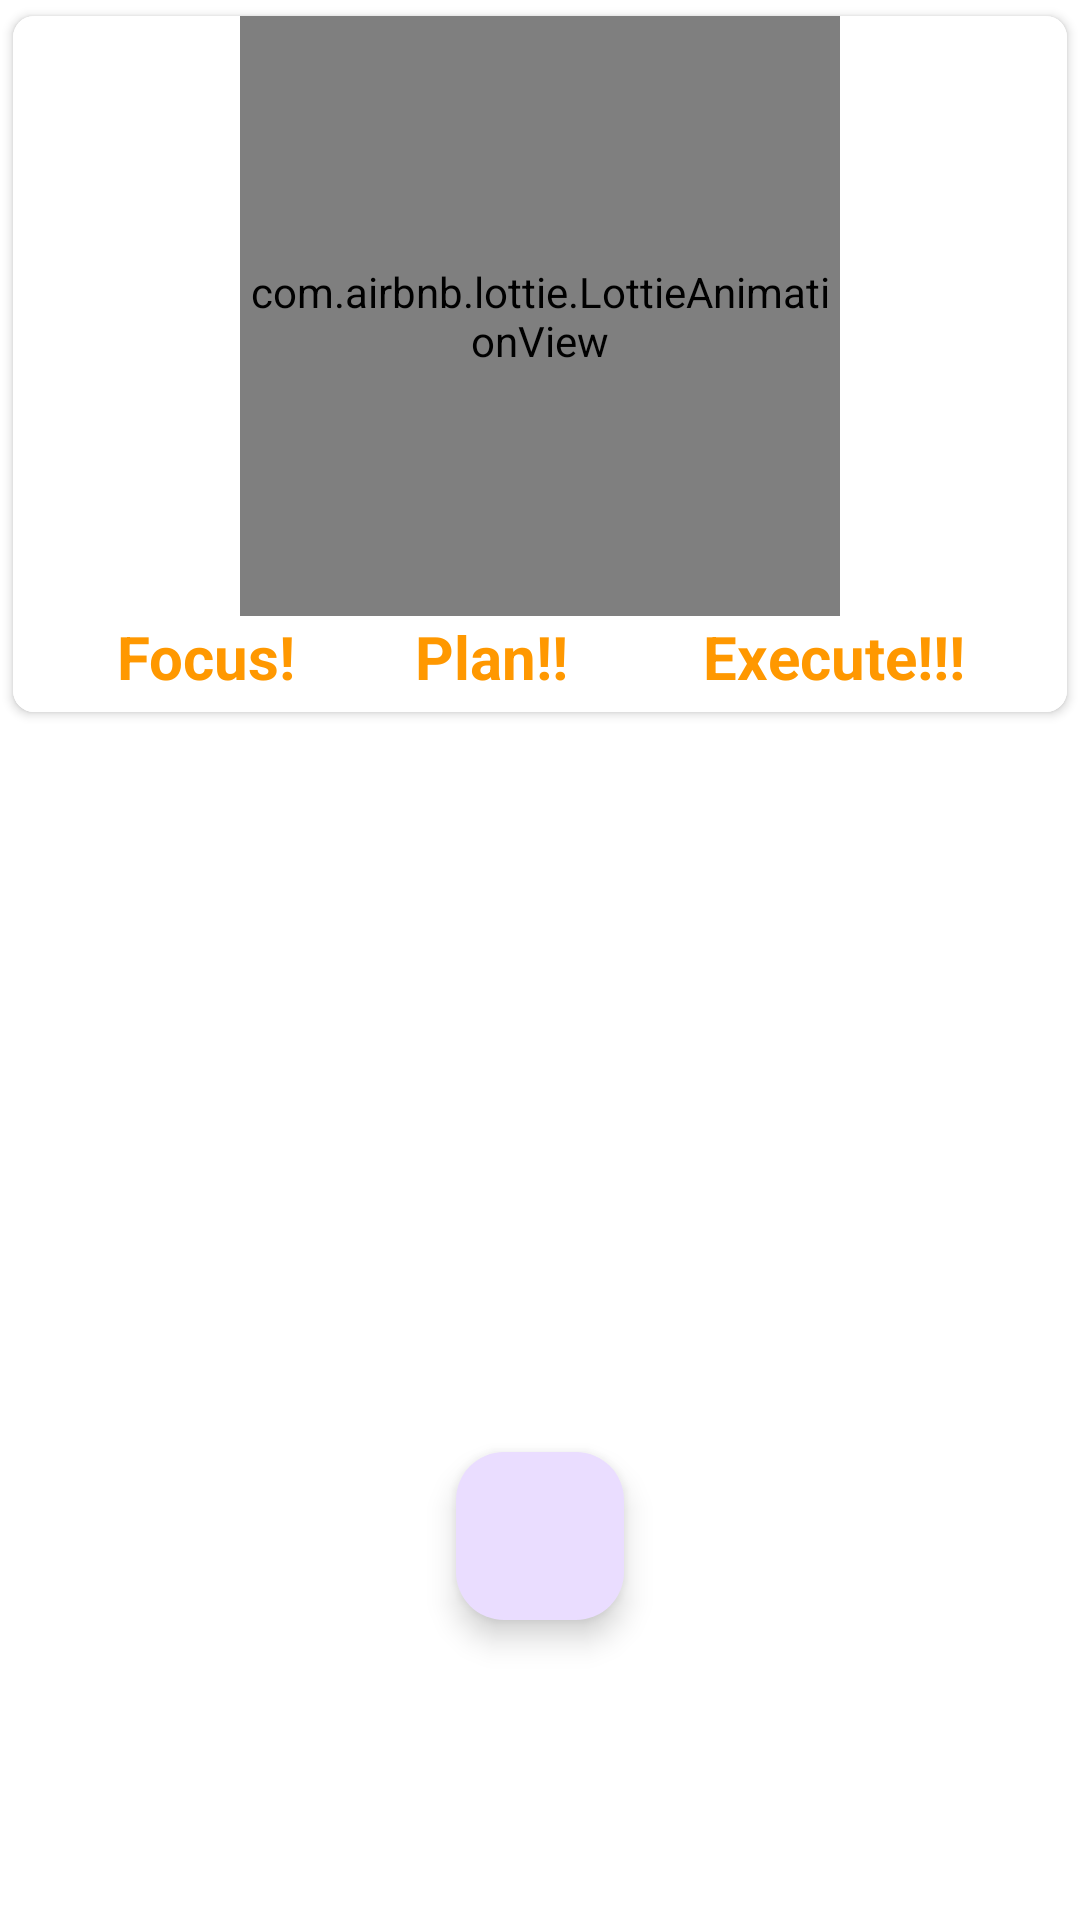

The Android layout XML behind this screen, and the referenced resources:
<!-- AndroidManifest.xml: application theme Theme.SGS -->
<!-- res/layout/fragment_home.xml -->
<?xml version="1.0" encoding="utf-8"?>
<RelativeLayout
    xmlns:android="http://schemas.android.com/apk/res/android"
    xmlns:tools="http://schemas.android.com/tools"
    android:layout_width="match_parent"
    android:layout_height="match_parent"
    xmlns:app="http://schemas.android.com/apk/res-auto"
    tools:context=".HomeFragment"
    android:background="@drawable/blur_pink_blue">

        <androidx.cardview.widget.CardView
            android:layout_width="match_parent"
            android:layout_height="wrap_content"
            android:elevation="11dp"
            app:cardCornerRadius="7dp"
            app:cardUseCompatPadding="true"
            android:id="@+id/cardStudy"
        >
                <LinearLayout
                    android:layout_width="match_parent"
                    android:layout_height="wrap_content"
                    android:orientation="vertical"
                    android:gravity="center_horizontal"
                    android:background="@color/white"
                >
                        <com.airbnb.lottie.LottieAnimationView
                            android:layout_width="200dp"
                            android:layout_height="200dp"
                            android:id="@+id/animStudy"
                            app:lottie_rawRes="@raw/study_animation"
                            app:lottie_autoPlay="true"
                            app:lottie_loop="true"
                            />
                        <TextView
                            android:layout_width="match_parent"
                            android:layout_height="wrap_content"
                            android:text="Focus!        Plan!!         Execute!!!"
                                android:gravity="center"
                                android:paddingBottom="5dp"
                                android:textSize="20dp"
                                android:textStyle="bold"
                                android:textColor="#FF9800"
                        />


                </LinearLayout>

        </androidx.cardview.widget.CardView>

        <androidx.recyclerview.widget.RecyclerView
            android:layout_width="match_parent"
            android:layout_height="wrap_content"
            android:layout_below="@+id/cardStudy"
            android:id="@+id/recGoalHome"
            android:layout_marginBottom="100dp"

        />

        <com.google.android.material.floatingactionbutton.FloatingActionButton
            android:layout_width="wrap_content"
            android:layout_height="wrap_content"
                android:layout_alignParentBottom="true"
                android:layout_centerHorizontal="true"
                android:layout_marginBottom="100dp"
                android:src="@drawable/baseline_add_24"
                android:id="@+id/btnAddGoal"
        />


</RelativeLayout>
<!-- resources referenced by this layout -->
<resources>
  <color name="white">#FFFFFFFF</color>
  <style name="Theme.SGS" parent="Base.Theme.SGS" />
  <style name="Base.Theme.SGS" parent="Theme.Material3.DayNight.NoActionBar">
          <item name="android:colorPrimary">@color/mainPrimaryColor</item>
          <item name="colorPrimaryDark">@color/mainPrimaryDarkColor</item>
          <item name="colorAccent">@color/mainAccentColor</item>
          <item name="android:windowBackground">@drawable/blur_pink_blue</item>
      </style>
  <color name="mainPrimaryColor">#5703A9F4</color>
  <color name="mainPrimaryDarkColor">#2196F3</color>
  <color name="mainAccentColor">#DD00BCD4</color>
</resources>
